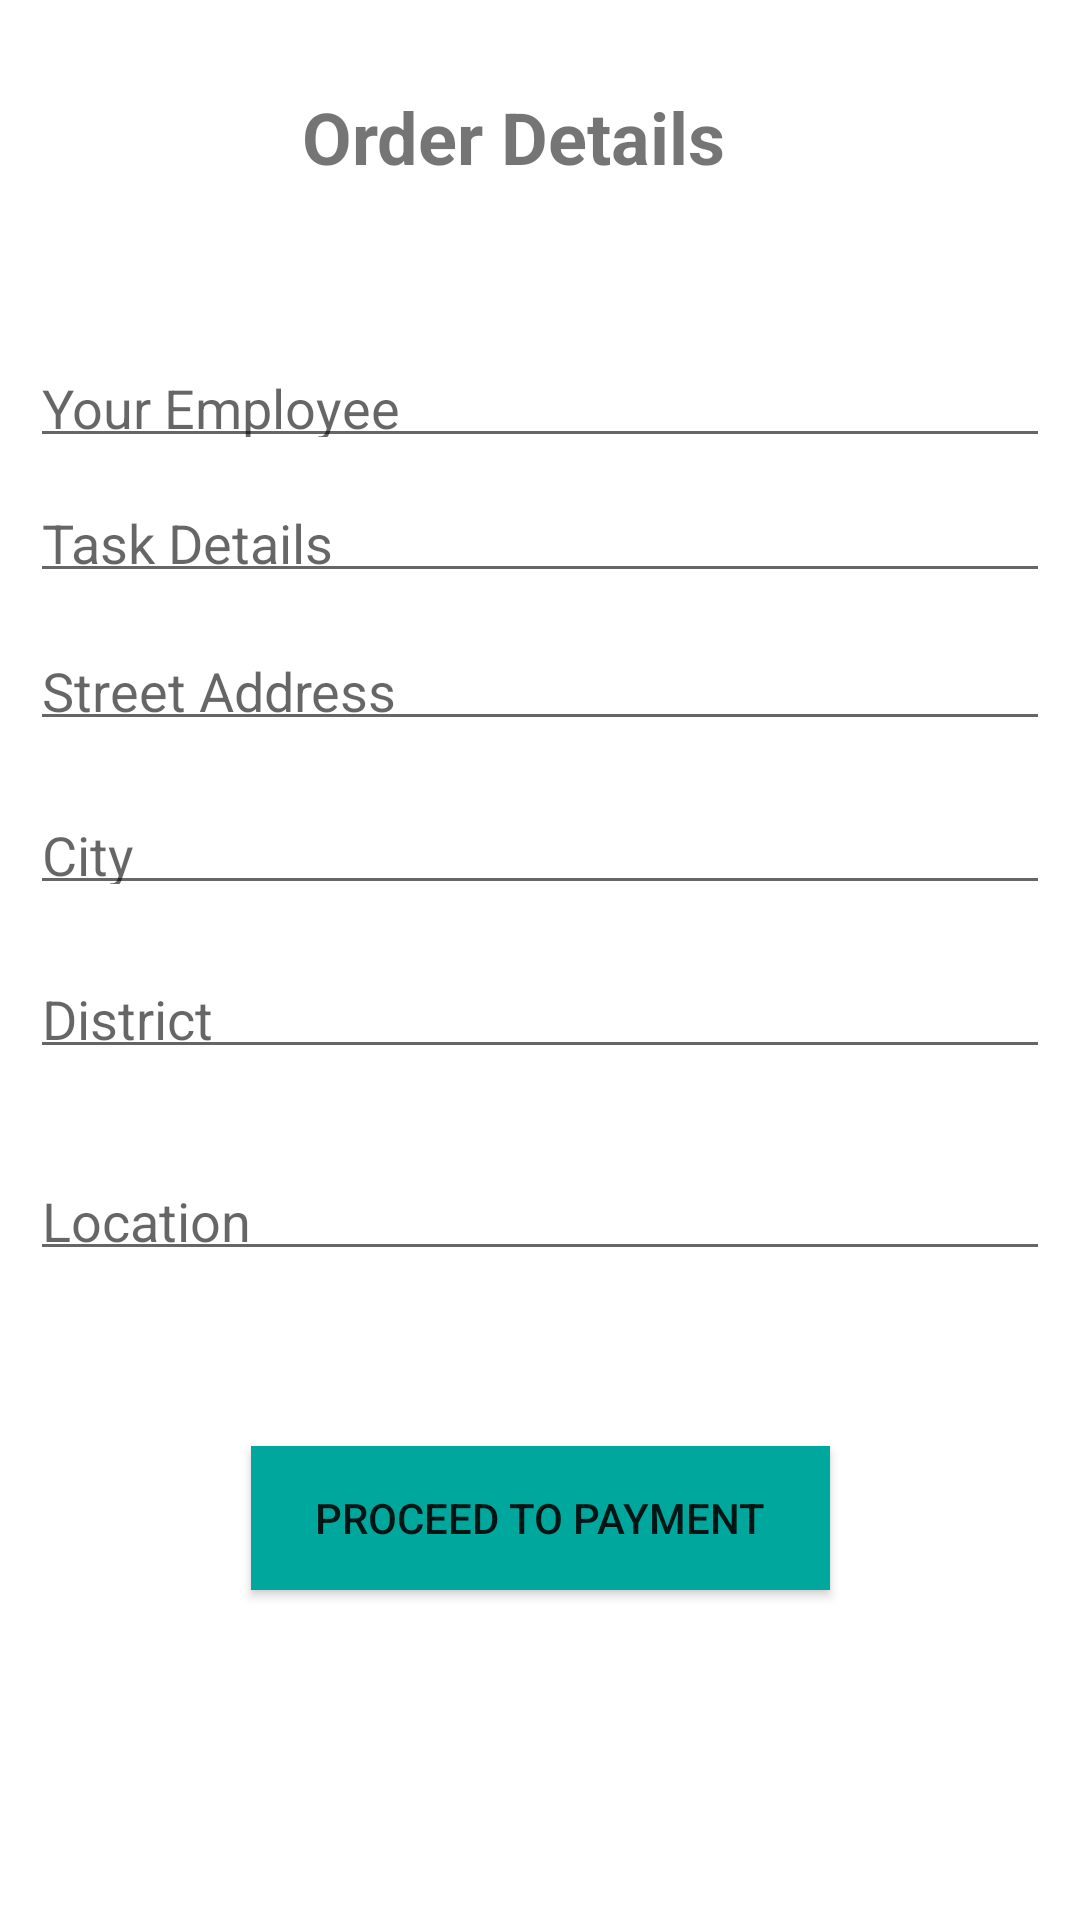

This screen was rendered from an Android layout file. Write that file and the resources it references.
<!-- AndroidManifest.xml: application theme Theme.Easy_Way -->
<!-- res/layout/activity_order_details.xml -->
<?xml version="1.0" encoding="utf-8"?>
<androidx.constraintlayout.widget.ConstraintLayout xmlns:android="http://schemas.android.com/apk/res/android"
    xmlns:app="http://schemas.android.com/apk/res-auto"
    xmlns:tools="http://schemas.android.com/tools"
    android:layout_width="match_parent"
    android:layout_height="match_parent"
    android:background="@color/white">

    <TextView
        android:id="@+id/textView4"
        android:layout_width="159dp"
        android:layout_height="54dp"
        android:text="Order Details"
        android:textSize="24sp"
        android:textStyle="bold"
        app:layout_constraintBottom_toBottomOf="parent"
        app:layout_constraintEnd_toEndOf="parent"
        app:layout_constraintStart_toStartOf="parent"
        app:layout_constraintTop_toTopOf="parent"
        app:layout_constraintVertical_bias="0.05" />

    <Button
        android:id="@+id/btnordeptopayment"
        android:layout_width="193dp"
        android:layout_height="48dp"
        android:background="@color/Teal"
        android:text="PROCEED TO PAYMENT"
        app:layout_constraintBottom_toBottomOf="parent"
        app:layout_constraintEnd_toEndOf="parent"
        app:layout_constraintStart_toStartOf="parent"
        app:layout_constraintTop_toTopOf="parent"
        app:layout_constraintVertical_bias="0.814" />

    <com.google.android.material.textfield.TextInputLayout
        android:id="@+id/textInputLayout"
        android:layout_width="409dp"
        android:layout_height="wrap_content"
        android:layout_marginTop="8dp"
        app:layout_constraintTop_toBottomOf="@+id/textView4"
        tools:layout_editor_absoluteX="1dp">

    </com.google.android.material.textfield.TextInputLayout>

    <com.google.android.material.textfield.TextInputEditText
        android:id="@+id/OrederEmpName"
        android:layout_width="340dp"
        android:layout_height="39dp"
        android:hint="Your Employee"
        app:layout_constraintBottom_toBottomOf="parent"
        app:layout_constraintEnd_toEndOf="parent"
        app:layout_constraintHorizontal_bias="0.492"
        app:layout_constraintStart_toStartOf="parent"
        app:layout_constraintTop_toTopOf="parent"
        app:layout_constraintVertical_bias="0.189" />

    <com.google.android.material.textfield.TextInputEditText
        android:id="@+id/orederTaskDetails"
        android:layout_width="340dp"
        android:layout_height="39dp"
        android:hint="Task Details"
        app:layout_constraintBottom_toBottomOf="parent"
        app:layout_constraintEnd_toEndOf="parent"
        app:layout_constraintHorizontal_bias="0.492"
        app:layout_constraintStart_toStartOf="parent"
        app:layout_constraintTop_toTopOf="parent"
        app:layout_constraintVertical_bias="0.264" />

    <com.google.android.material.textfield.TextInputEditText
        android:id="@+id/orederStreetAddress"
        android:layout_width="340dp"
        android:layout_height="39dp"
        android:hint="Street Address"
        app:layout_constraintBottom_toBottomOf="parent"
        app:layout_constraintEnd_toEndOf="parent"
        app:layout_constraintHorizontal_bias="0.492"
        app:layout_constraintStart_toStartOf="parent"
        app:layout_constraintTop_toTopOf="parent"
        app:layout_constraintVertical_bias="0.346" />

    <com.google.android.material.textfield.TextInputEditText
        android:id="@+id/orederCity"
        android:layout_width="340dp"
        android:layout_height="39dp"
        android:hint="City"
        app:layout_constraintBottom_toBottomOf="parent"
        app:layout_constraintEnd_toEndOf="parent"
        app:layout_constraintHorizontal_bias="0.492"
        app:layout_constraintStart_toStartOf="parent"
        app:layout_constraintTop_toTopOf="parent"
        app:layout_constraintVertical_bias="0.437" />

    <com.google.android.material.textfield.TextInputEditText
        android:id="@+id/orederDistrict"
        android:layout_width="340dp"
        android:layout_height="39dp"
        android:hint="District"
        app:layout_constraintBottom_toBottomOf="parent"
        app:layout_constraintEnd_toEndOf="parent"
        app:layout_constraintHorizontal_bias="0.492"
        app:layout_constraintStart_toStartOf="parent"
        app:layout_constraintTop_toTopOf="parent"
        app:layout_constraintVertical_bias="0.528" />

    <com.google.android.material.textfield.TextInputEditText
        android:id="@+id/orederLocation"
        android:layout_width="340dp"
        android:layout_height="39dp"
        android:drawableRight="@drawable/baseline_add_location_24"
        android:hint="Location"
        app:layout_constraintBottom_toBottomOf="parent"
        app:layout_constraintEnd_toEndOf="parent"
        app:layout_constraintHorizontal_bias="0.492"
        app:layout_constraintStart_toStartOf="parent"
        app:layout_constraintTop_toTopOf="parent"
        app:layout_constraintVertical_bias="0.64" />

</androidx.constraintlayout.widget.ConstraintLayout>
<!-- resources referenced by this layout -->
<resources>
  <color name="Teal">#00A79D</color>
  <color name="white">#FFFFFFFF</color>
  <style name="Theme.Easy_Way" parent="Base.Theme.Easy_Way" />
  <style name="Base.Theme.Easy_Way" parent="Theme.AppCompat.Light.NoActionBar">
          
          
      </style>
</resources>
